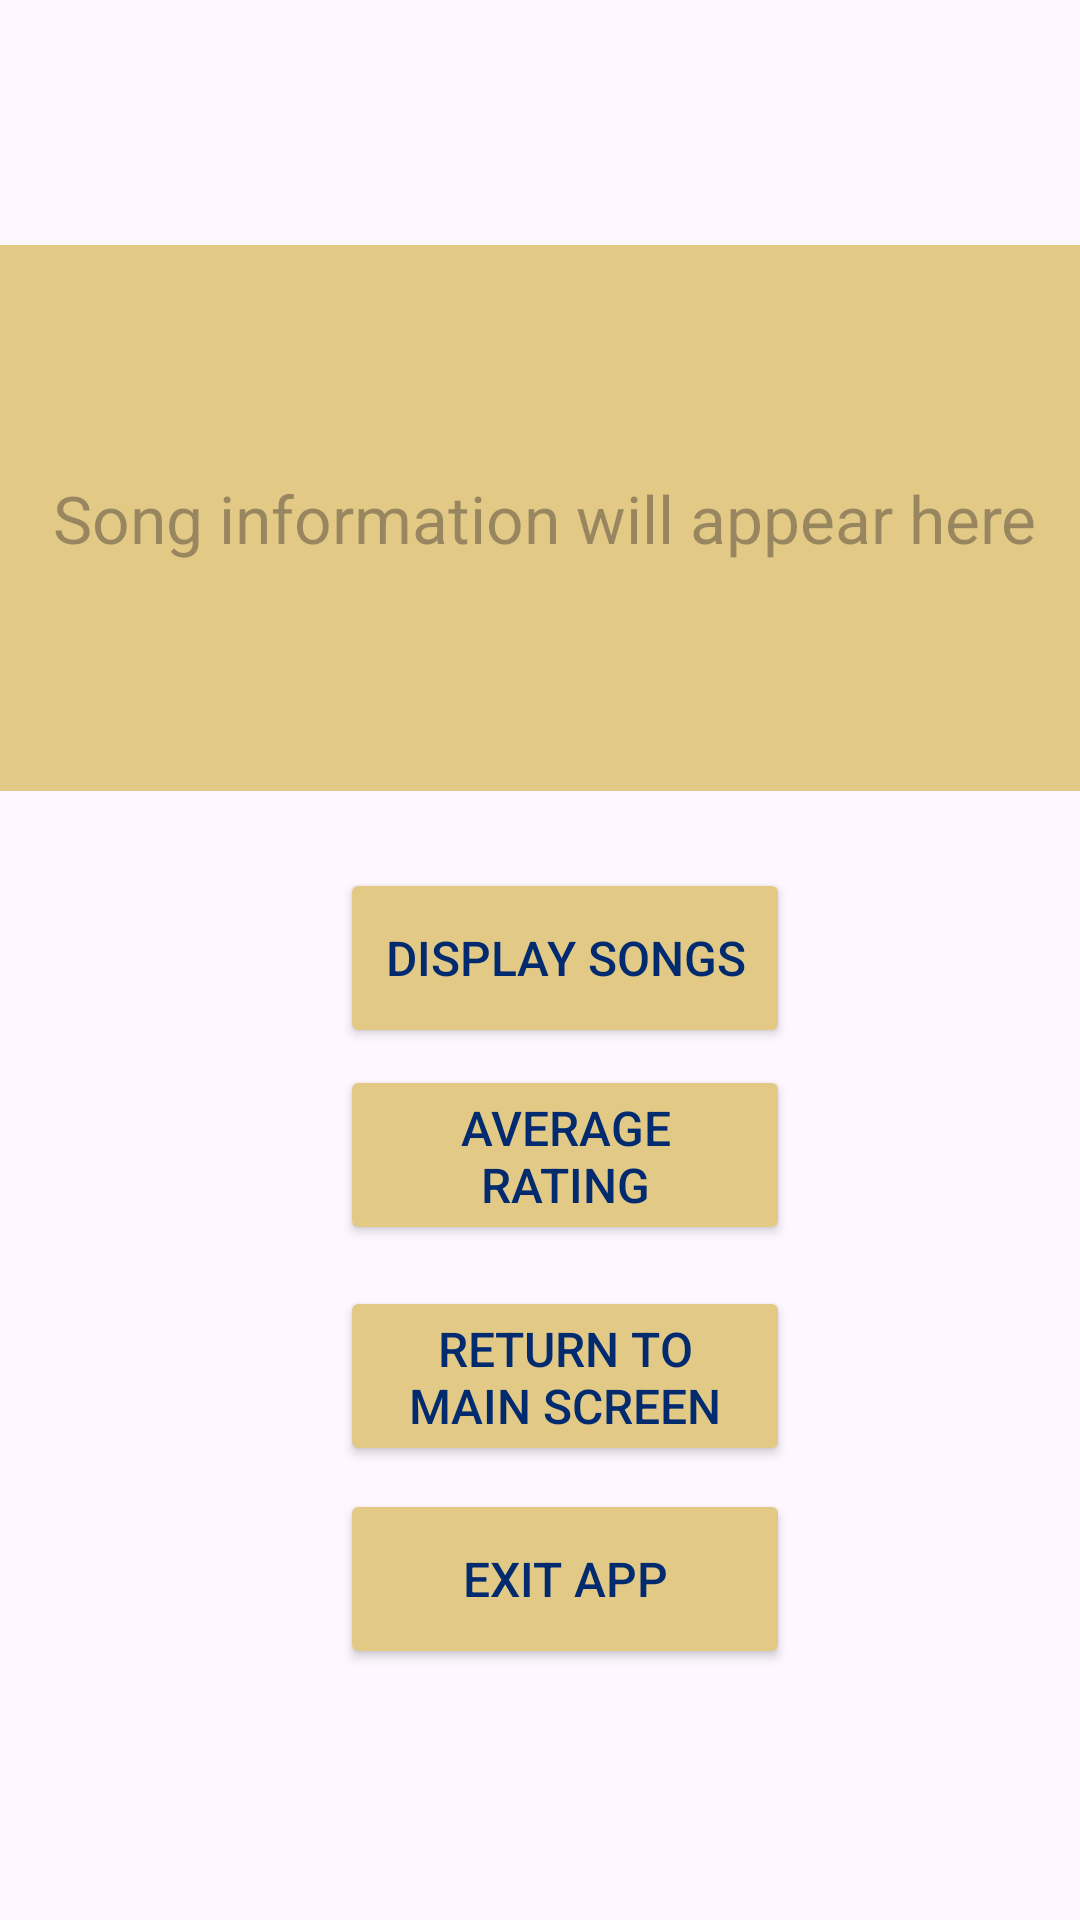

Produce the Android XML layout that renders to this screen, including the resource entries it uses.
<!-- AndroidManifest.xml: application theme Theme.IMADPRACTICUMMUSICPLAYLISTAPP -->
<!-- res/layout/activity_main2.xml -->
<?xml version="1.0" encoding="utf-8"?>
<androidx.constraintlayout.widget.ConstraintLayout xmlns:android="http://schemas.android.com/apk/res/android"
    xmlns:app="http://schemas.android.com/apk/res-auto"
    xmlns:tools="http://schemas.android.com/tools"
    android:id="@+id/main"
    android:layout_width="match_parent"
    android:layout_height="match_parent"
    tools:context=".MainActivity2">

    <ImageView
        android:id="@+id/imageView"
        android:layout_width="644dp"
        android:layout_height="850dp"
        app:layout_constraintBottom_toBottomOf="parent"
        app:layout_constraintEnd_toEndOf="parent"
        app:layout_constraintHorizontal_bias="0.409"
        app:layout_constraintStart_toStartOf="parent"
        app:layout_constraintTop_toTopOf="parent"
        app:layout_constraintVertical_bias="0.502"
        app:srcCompat="@drawable/backgrounds2" />

    <TextView
        android:id="@+id/txtDisplay"
        android:layout_width="395dp"
        android:layout_height="182dp"
        android:background="#E2C986"
        android:backgroundTint="#E2C986"
        android:gravity="center"
        android:hint="Song information will appear here"
        android:textColor="#022A6F"
        android:textSize="22sp"
        app:layout_constraintBottom_toBottomOf="parent"
        app:layout_constraintEnd_toEndOf="parent"
        app:layout_constraintHorizontal_bias="0.473"
        app:layout_constraintStart_toStartOf="parent"
        app:layout_constraintTop_toTopOf="parent"
        app:layout_constraintVertical_bias="0.178" />

    <Button
        android:id="@+id/btnExitApp"
        android:layout_width="150dp"
        android:layout_height="60dp"
        android:backgroundTint="#E2C986"
        android:text="EXIT APP"
        android:textColor="#022A6F"
        android:textSize="16sp"
        app:layout_constraintBottom_toBottomOf="parent"
        app:layout_constraintEnd_toEndOf="parent"
        app:layout_constraintHorizontal_bias="0.54"
        app:layout_constraintStart_toStartOf="parent"
        app:layout_constraintTop_toTopOf="parent"
        app:layout_constraintVertical_bias="0.856" />

    <Button
        android:id="@+id/btnDisplaySongs"
        android:layout_width="150dp"
        android:layout_height="60dp"
        android:backgroundTint="#E2C986"
        android:text="Display songs"
        android:textColor="#022A6F"
        android:textSize="16sp"
        app:layout_constraintBottom_toBottomOf="parent"
        app:layout_constraintEnd_toEndOf="parent"
        app:layout_constraintHorizontal_bias="0.54"
        app:layout_constraintStart_toStartOf="parent"
        app:layout_constraintTop_toTopOf="parent"
        app:layout_constraintVertical_bias="0.499" />

    <Button
        android:id="@+id/btnAvgRating"
        android:layout_width="150dp"
        android:layout_height="60dp"
        android:backgroundTint="#E2C986"
        android:text="Average Rating"
        android:textColor="#022A6F"
        android:textSize="16sp"
        app:layout_constraintBottom_toBottomOf="parent"
        app:layout_constraintEnd_toEndOf="parent"
        app:layout_constraintHorizontal_bias="0.54"
        app:layout_constraintStart_toStartOf="parent"
        app:layout_constraintTop_toTopOf="parent"
        app:layout_constraintVertical_bias="0.612" />

    <Button
        android:id="@+id/btnReturnToScreen1"
        android:layout_width="150dp"
        android:layout_height="60dp"
        android:backgroundTint="#E2C986"
        android:text="Return to main screen"
        android:textColor="#022A6F"
        android:textSize="16sp"
        app:layout_constraintBottom_toBottomOf="parent"
        app:layout_constraintEnd_toEndOf="parent"
        app:layout_constraintHorizontal_bias="0.54"
        app:layout_constraintStart_toStartOf="parent"
        app:layout_constraintTop_toTopOf="parent"
        app:layout_constraintVertical_bias="0.739" />
</androidx.constraintlayout.widget.ConstraintLayout>
<!-- resources referenced by this layout -->
<resources>
  <style name="Theme.IMADPRACTICUMMUSICPLAYLISTAPP" parent="Base.Theme.IMADPRACTICUMMUSICPLAYLISTAPP" />
  <style name="Base.Theme.IMADPRACTICUMMUSICPLAYLISTAPP" parent="Theme.Material3.DayNight.NoActionBar">
          
          
      </style>
</resources>
